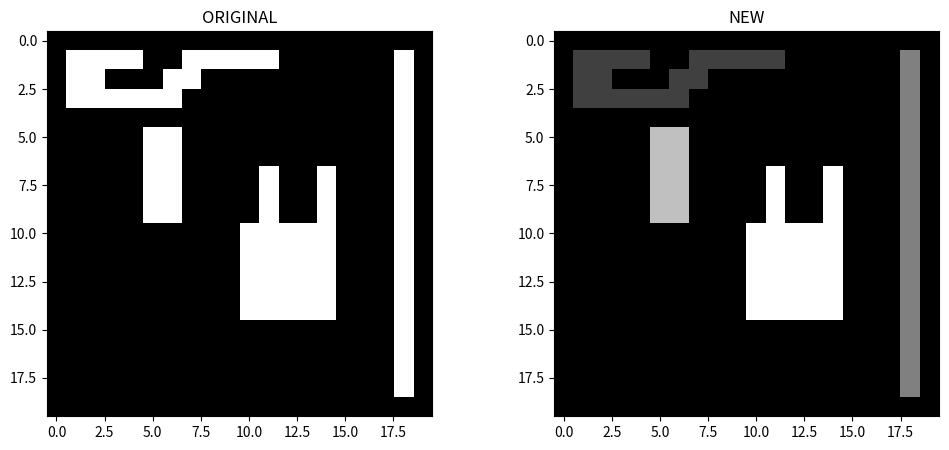

Reproduce this figure in Python.
import numpy as np
import matplotlib.pyplot as plt

def find(label,linked):
    j=label
    while linked[j]!=0:
        j=linked[j]
    return j

def union(l1,l2,linked):
    j=find(l1,linked)
    k=find(l2,linked)
    if j!=k:
        linked[k]=j


def check(B,y,x):
    if not 0<=y<B.shape[0]:
        return False
    if not 0<=x<B.shape[1]:
        return False
    if B[y,x]==0:
        return False
    return True


def prior_neighbors(B,y,x):
    left=y,x-1
    top=y-1,x
    if not check(B,*left):
        left=None
    if not check(B,*top):
        top=None
    return left,top


def exists(neighbors):
    return not all([n is None for n in neighbors])


def two_pass_labeling(B):
    size=np.ceil(B.shape[0]/2)*np.ceil(B.shape[1]/2)
    linked=np.zeros(int(size),dtype="int32")
    label=1
    LB=np.zeros_like(B)
    for i in range(B.shape[0]):
        for j in range(B.shape[1]):
            if B[i,j]!=0:
                A=prior_neighbors(B,i,j)

                if not exists(A):
                    M=label
                    label+=1
                else:
                    labels=[LB[i] for i in A if i is not None]
                    M=min(labels)
                LB[i,j]=M
                for t in A:
                    if t is not None:
                        lb=LB[t]
                        if lb!=M:
                            union(M,lb,linked)
    newLabels=[]
    for i in range(B.shape[0]):
        for j in range(B.shape[1]):
            if B[i,j]!=0:
                new_label=find(LB[i,j],linked)
                if new_label not in newLabels:
                    newLabels.append(new_label)
                LB[i,j]=newLabels.index(new_label)+1
    return LB
    
def quantity(im):
    c = len(set(im.ravel()))-1
    return c
    
if __name__=="__main__":
    image = np.zeros((20,20), dtype = "int32")
    image[1:-1, -2] = 1
    image[1, 1:5] = 1
    image[1, 7:12] = 1
    
    image[2,1:3] = 1
    image[2,6:8] = 1
    image[3:4, 1:7] = 1
    
    image[7:11, 11] = 1
    image[7:11, 14] = 1
    image[10:15, 10:15] = 1
    
    image[5:10, 5] = 1
    image[5:10, 6] = 1
    
    newim=two_pass_labeling(image)
    print("Labels - ", list(set(newim.ravel()))[1:])
    quantity(newim)
    plt.figure(figsize = (12,5))
    plt.subplot(121)
    plt.title("ORIGINAL")
    plt.imshow(image, cmap = "gray")
    plt.subplot(122)
    plt.title("NEW")
    plt.imshow(newim, cmap = "gray")
    plt.show()